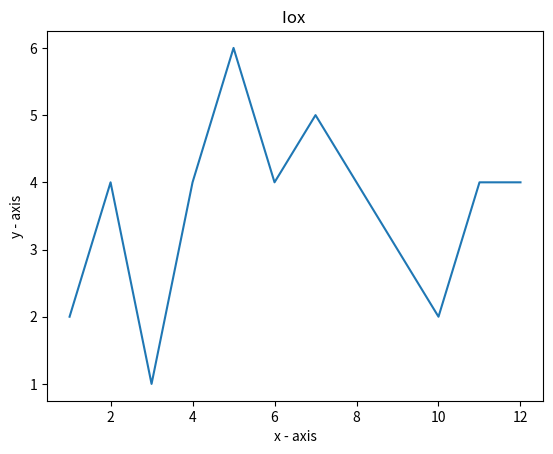

The script that saved this image:
import matplotlib.pyplot as plt


x = [1,2,3,4,5,6,7,8,9,10,11,12]
y = [2,4,1,4,6,4,5,4,3,2,4,4,]

plt.plot(x, y)

# naming the x axis
plt.xlabel('x - axis')
# naming the y axis
plt.ylabel('y - axis')

# giving a title to my graph
plt.title('Iox ')

# function to show the plot
plt.show()
